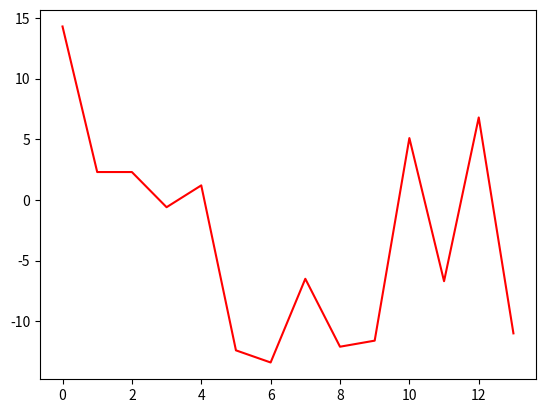

The script that saved this image: (Note: this script raises an exception after producing the figure.)
#!/usr/bin/env python2
# -*- coding: utf-8 -*-
"""
Created on Fri Oct 27 16:19:01 2017

[redacted]
"""

import matplotlib.pyplot as plt
import numpy as np


plt.close('all')

cHV=np.round(np.random.random((14))*300-150)/10.
cHV_BK=cHV


plt.figure('cHV')
plt.plot(cHV,'-r')

flagHV=np.ones((14))

Amp=3.5
nFresh=30
for iTotal in xrange(200):
    
    if iTotal==0:
        cHV=np.round(np.random.random((14))*300-150)/10.
        flagHV=np.ones((14))*np.sign(np.random.random((14))-0.5)
    else:
        if iTotal % np.round(nFresh/4)==nFresh/8:
            flagHV=np.ones((14))*np.sign(np.random.random((14))-0.5)
        
        cHV+=(np.random.random((14)))*Amp*flagHV
        flagHV[cHV>15]=-1
        flagHV[cHV<-15]=1
        cHV[cHV>15]=30-cHV[cHV>15]
        cHV[cHV<-15]=-30-cHV[cHV<-15]
    
    


    flagHV[cHV>15]=-1
    flagHV[cHV<-15]=1
    cHV[cHV>15]=30-cHV[cHV>15]
    cHV[cHV<-15]=-30-cHV[cHV<-15]


    plt.figure('cHV_update')
    plt.clf()
    #plt.hold
    plt.plot(cHV_BK,'-r')
    plt.plot(cHV,'-b')
    
    plt.pause(0.1)
    

plt.plot(cHV_BK,'-r')

